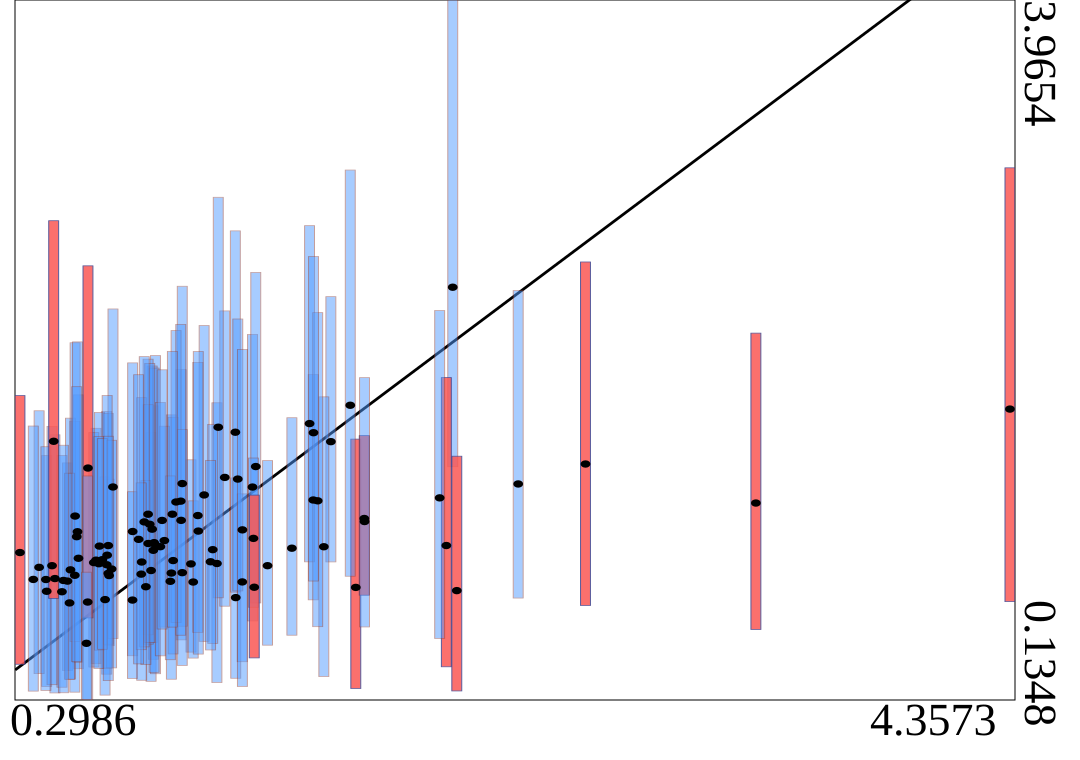

Values plotted in this chart, from the file beside it:
truth	estimates	95HPDlow	95HPDup
1.106	0.8817	0.2302	1.761
0.9594	1.118	0.4639	1.943
0.9997	0.8796	0.3968	1.449
1.252	1.3	0.5674	2.135
0.8453	0.9539	0.3575	1.745
0.6106	0.9	0.3335	1.622
0.8362	0.8432	0.2369	1.598
1.501	1.229	0.6828	1.916
1.054	1.257	0.4557	2.184
0.6642	0.8156	0.4321	1.343
1.573	1.549	0.8904	2.342
0.5386	0.9103	0.306	1.805
0.7606	1.057	0.377	1.98
0.9641	1.319	0.5386	2.399
0.6544	0.875	0.2762	1.714
2.073	2.394	1.411	3.965
0.6015	0.8867	0.315	1.598
2.341	1.317	0.6926	2.375
4.357	1.727	0.6731	3.047
1.138	1.353	0.6481	2.264
1.676	0.7509	0.1977	1.562
0.8543	0.9833	0.2785	2.02
0.4082	0.7297	0.2088	1.473
1.265	1.412	0.6659	2.475
1.112	1.627	0.6939	2.886
0.5775	1.404	0.5839	2.511
1.544	0.9735	0.2629	1.794
1.486	1.647	0.8908	2.731
0.9195	0.8293	0.2485	1.695
0.8406	1.07	0.4493	1.963
0.4934	0.7853	0.296	1.432
0.9267	0.8977	0.3867	1.682
0.5235	0.8172	0.1776	1.66
2.047	0.9801	0.3165	1.899
1.183	0.6951	0.2537	1.35
0.3772	0.8607	0.2792	1.717
1.256	1.019	0.6419	1.459
0.5057	0.847	0.2493	1.677
0.442	0.7994	0.1734	1.586
0.5764	0.6708	0.1348	1.361
0.8907	1.007	0.5338	1.633
0.9387	1.218	0.5582	2.157
0.6476	0.6842	0.1615	1.356
1.71	1.128	0.7083	1.581
1.009	0.7803	0.3641	1.225
2.019	1.241	0.4713	2.266
1.089	0.9575	0.4444	1.643
0.4707	0.7272	0.2047	1.473
1.182	1.6	0.7251	2.702
0.5248	1.141	0.4549	2.09
0.6246	0.9769	0.4075	1.709
1.028	1.144	0.505	1.982
0.8486	0.9959	0.2861	1.951
0.824	1.151	0.4916	2
0.4302	0.8698	0.2186	1.632
1.259	0.7519	0.3651	1.256
1.314	0.8698	0.4348	1.445
1.08	0.8913	0.4085	1.446
0.7601	0.6816	0.2521	1.274
1.653	1.748	0.812	3.035
... 40 more rows
